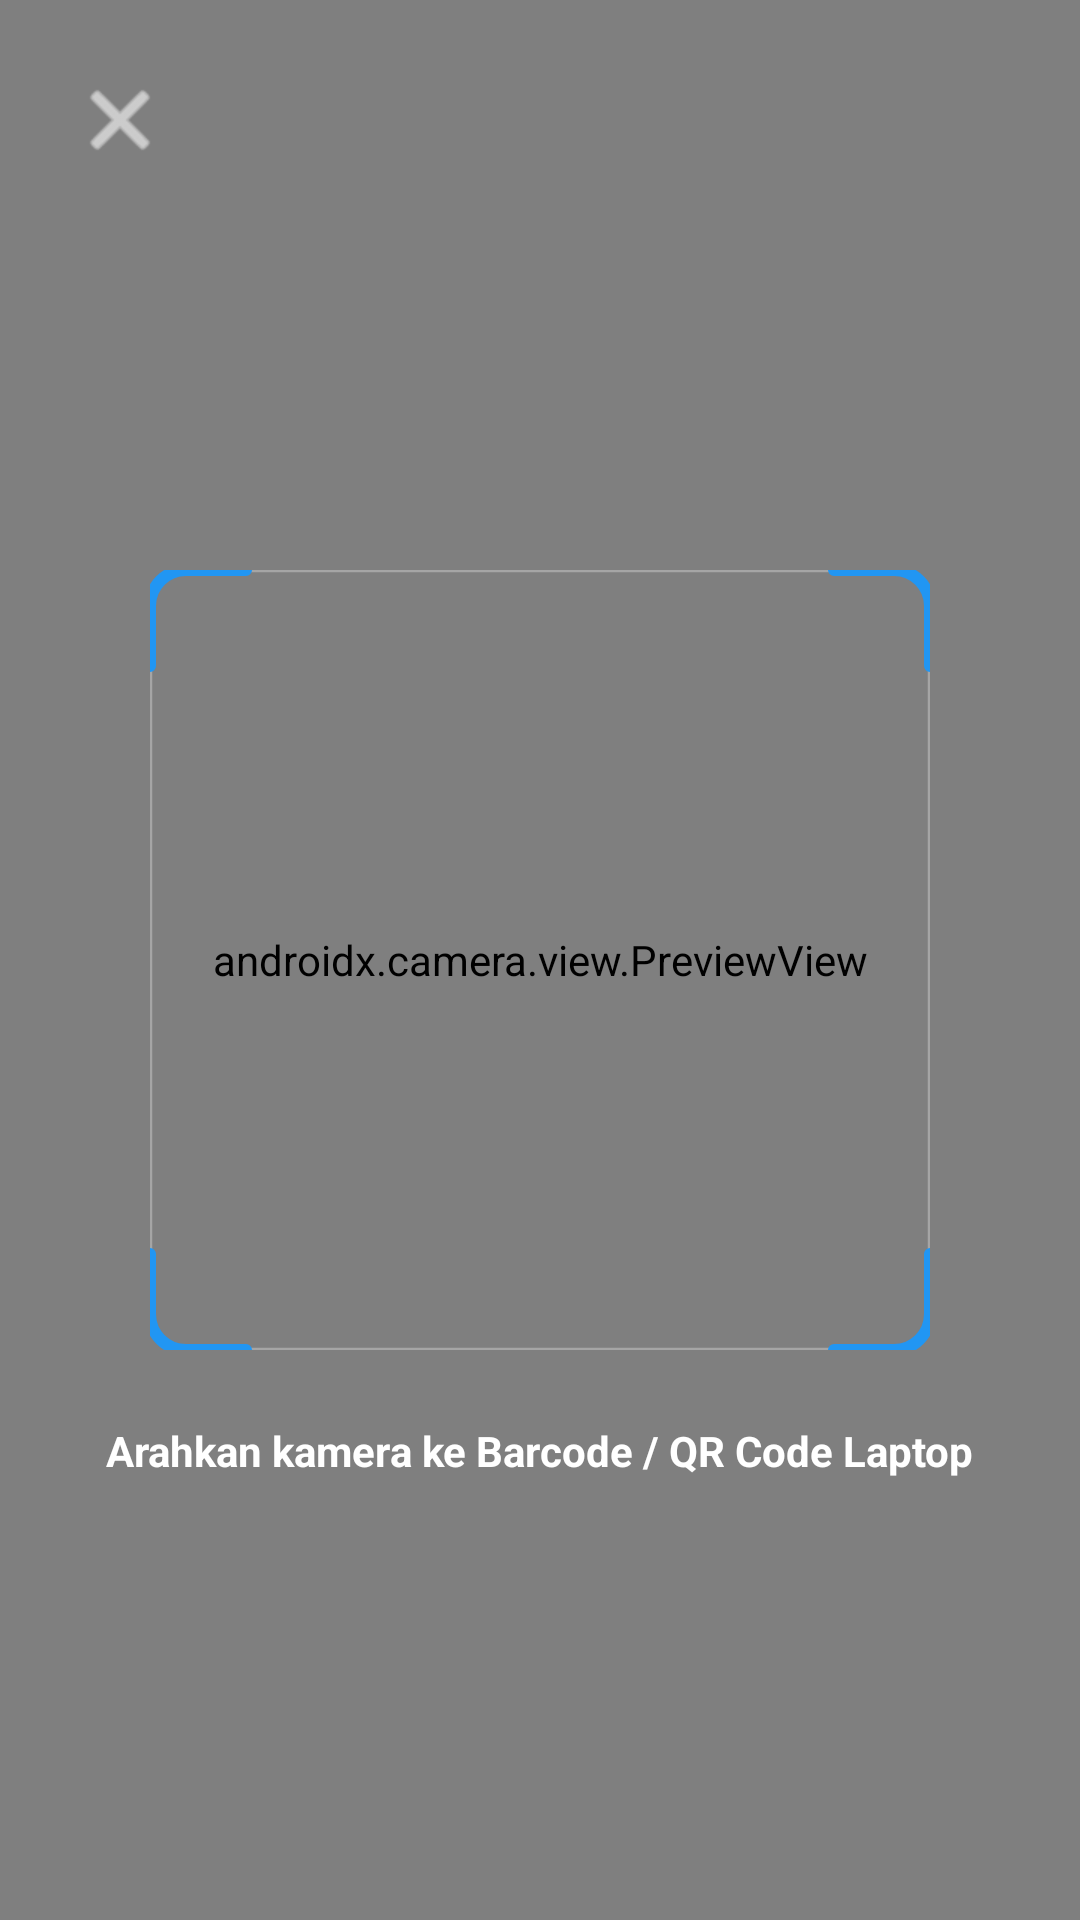

The Android layout XML behind this screen, and the referenced resources:
<!-- AndroidManifest.xml: application theme Theme.TexLabInventory -->
<!-- res/layout/activity_scan.xml -->
<?xml version="1.0" encoding="utf-8"?>
<androidx.constraintlayout.widget.ConstraintLayout
    xmlns:android="http://schemas.android.com/apk/res/android"
    xmlns:app="http://schemas.android.com/apk/res-auto"
    android:layout_width="match_parent"
    android:layout_height="match_parent"
    android:background="#000000">

    <androidx.camera.view.PreviewView
        android:id="@+id/previewView"
        android:layout_width="match_parent"
        android:layout_height="match_parent" />

    
    <View
        android:id="@+id/overlayFrame"
        android:layout_width="260dp"
        android:layout_height="260dp"
        android:background="@drawable/bg_scan_frame"
        app:layout_constraintBottom_toBottomOf="parent"
        app:layout_constraintEnd_toEndOf="parent"
        app:layout_constraintStart_toStartOf="parent"
        app:layout_constraintTop_toTopOf="parent" />

    <TextView
        android:layout_width="wrap_content"
        android:layout_height="wrap_content"
        android:layout_marginTop="24dp"
        android:text="Arahkan kamera ke Barcode / QR Code Laptop"
        android:textColor="#FFFFFF"
        android:textSize="14sp"
        android:textStyle="bold"
        app:layout_constraintEnd_toEndOf="parent"
        app:layout_constraintStart_toStartOf="parent"
        app:layout_constraintTop_toBottomOf="@id/overlayFrame" />

    <ImageButton
        android:id="@+id/btnClose"
        android:layout_width="48dp"
        android:layout_height="48dp"
        android:layout_margin="16dp"
        android:background="?attr/selectableItemBackgroundBorderless"
        android:contentDescription="Tutup"
        android:src="@android:drawable/ic_menu_close_clear_cancel"
        app:layout_constraintStart_toStartOf="parent"
        app:layout_constraintTop_toTopOf="parent"
        app:tint="#FFFFFF" />

</androidx.constraintlayout.widget.ConstraintLayout>
<!-- resources referenced by this layout -->
<resources>
  <!-- drawable bg_scan_frame (drawable) -->
  <?xml version="1.0" encoding="utf-8"?>
  <vector xmlns:android="http://schemas.android.com/apk/res/android"
      android:width="260dp"
      android:height="260dp"
      android:viewportWidth="260"
      android:viewportHeight="260">
  
      
      <path
          android:pathData="M 12,0
                            L 248,0
                            A 12,12 0 0,1 260,12
                            L 260,248
                            A 12,12 0 0,1 248,260
                            L 12,260
                            A 12,12 0 0,1 0,248
                            L 0,12
                            A 12,12 0 0,1 12,0 Z"
          android:strokeWidth="1.5"
          android:strokeColor="#4DFFFFFF" />
  
      
      <path
          android:pathData="M 0,32 L 0,12 A 12,12 0 0,1 12,0 L 32,0"
          android:strokeWidth="4"
          android:strokeColor="#2196F3"
          android:strokeLineCap="round" />
  
      
      <path
          android:pathData="M 228,0 L 248,0 A 12,12 0 0,1 260,12 L 260,32"
          android:strokeWidth="4"
          android:strokeColor="#2196F3"
          android:strokeLineCap="round" />
  
      
      <path
          android:pathData="M 260,228 L 260,248 A 12,12 0 0,1 248,260 L 228,260"
          android:strokeWidth="4"
          android:strokeColor="#2196F3"
          android:strokeLineCap="round" />
  
      
      <path
          android:pathData="M 32,260 L 12,260 A 12,12 0 0,1 0,248 L 0,228"
          android:strokeWidth="4"
          android:strokeColor="#2196F3"
          android:strokeLineCap="round" />
  
  </vector>
  <style name="Theme.TexLabInventory" parent="Theme.MaterialComponents.DayNight.NoActionBar">
          
          <item name="colorPrimary">@color/primary_light</item>
          <item name="colorPrimaryVariant">@color/primary_variant_light</item>
          <item name="colorOnPrimary">@color/white</item>
          <item name="colorSecondary">@color/secondary_light</item>
  
          
          <item name="android:windowBackground">@color/background_light</item>
          <item name="colorSurface">@color/surface_light</item>
  
          
          <item name="android:statusBarColor">?attr/colorPrimaryVariant</item>
          <item name="android:windowLightStatusBar">false</item>
      </style>
  <color name="primary_light">#29B6F6</color>
  <color name="primary_variant_light">#0288D1</color>
  <color name="white">#FFFFFFFF</color>
  <color name="secondary_light">#00ACC1</color>
  <color name="background_light">#F5F9FC</color>
  <color name="surface_light">#FFFFFF</color>
</resources>
